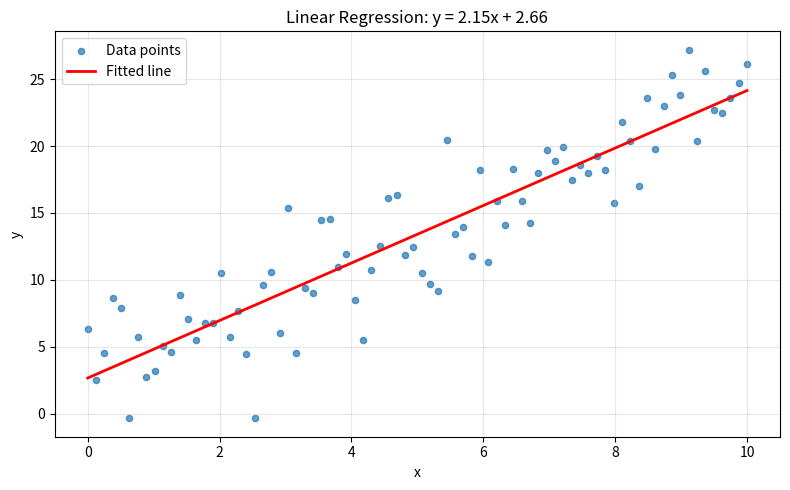
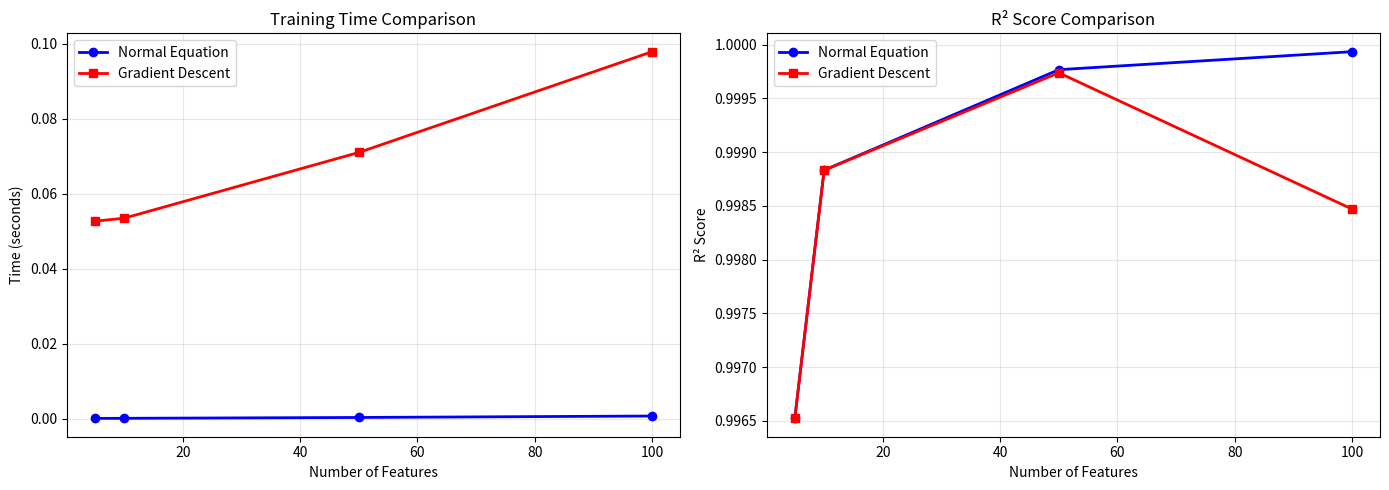

The matplotlib source for these figures, in order:
#!/usr/bin/env python3
# -*- coding: utf-8 -*-

import numpy as np
import matplotlib.pyplot as plt
import time


class LinearRegression:
    """
    线性回归模型
    支持两种求解方式：
    1. 正规方程（Normal Equation）—— 直接求解析解
    2. 梯度下降（Gradient Descent）—— 迭代优化
    """

    def __init__(self):
        self.weights = None  # 权重向量 w（含偏置）
        self.bias = None     # 偏置 b（当使用梯度下降时单独存储）

    def fit(self, X, y, method='normal_eq', lr=0.01, n_iters=1000):
        """
        训练线性回归模型
        :param X: 训练特征矩阵，形状 (m, n)，m 为样本数，n 为特征数
        :param y: 目标值向量，形状 (m,)
        :param method: 求解方法，'normal_eq' 或 'gradient_descent'
        :param lr: 学习率（仅梯度下降使用）
        :param n_iters: 迭代次数（仅梯度下降使用）
        """
        X = np.array(X, dtype=np.float64)
        y = np.array(y, dtype=np.float64).reshape(-1)

        if X.shape[0] != y.shape[0]:
            raise ValueError("特征矩阵的样本数与目标向量长度不一致")

        if method == 'normal_eq':
            self._fit_normal_eq(X, y)
        elif method == 'gradient_descent':
            self._fit_gradient_descent(X, y, lr, n_iters)
        else:
            raise ValueError(f"不支持的求解方法: {method}")

    def _fit_normal_eq(self, X, y):
        """
        正规方程求解：w = (X^T X)^(-1) X^T y
        在 X 前面拼接一列 1，将偏置合并到权重向量中
        """
        m = X.shape[0]
        X_b = np.hstack([np.ones((m, 1)), X])  # (m, n+1)

        # w = (X^T X)^(-1) X^T y
        self.weights = np.linalg.inv(X_b.T @ X_b) @ X_b.T @ y
        self.bias = self.weights[0]
        self.weights = self.weights[1:]

    def _fit_gradient_descent(self, X, y, lr, n_iters):
        """
        批量梯度下降求解
        """
        m, n = X.shape
        self.weights = np.zeros(n)
        self.bias = 0.0

        cost_history = []

        for i in range(n_iters):
            y_pred = X @ self.weights + self.bias
            error = y_pred - y

            # 计算代价（MSE）
            cost = (1 / (2 * m)) * np.sum(error ** 2)
            cost_history.append(cost)

            # 更新参数
            dw = (1 / m) * (X.T @ error)
            db = (1 / m) * np.sum(error)

            self.weights -= lr * dw
            self.bias -= lr * db

        self.cost_history = cost_history

    def predict(self, X):
        """
        预测
        :param X: 特征矩阵，形状 (m, n)
        :return: 预测值，形状 (m,)
        """
        if self.weights is None:
            raise RuntimeError("模型尚未训练，请先调用 fit()")
        X = np.array(X, dtype=np.float64)
        return X @ self.weights + self.bias

    def score(self, X, y):
        """
        计算 R² 决定系数
        :param X: 特征矩阵
        :param y: 真实目标值
        :return: R² 值，越接近 1 越好
        """
        y = np.array(y, dtype=np.float64).reshape(-1)
        y_pred = self.predict(X)
        ss_res = np.sum((y - y_pred) ** 2)
        ss_tot = np.sum((y - np.mean(y)) ** 2)
        return 1 - ss_res / ss_tot


def generate_data(m=100, noise=10, seed=42):
    """
    生成模拟数据：y = 3 + 4*x1 + 5*x2 + 噪声
    """
    np.random.seed(seed)
    X = np.random.rand(m, 2) * 100
    y = 3 + 4 * X[:, 0] + 5 * X[:, 1] + np.random.randn(m) * noise
    return X, y


def demo_normal_eq():
    """
    演示：正规方程求解线性回归
    """
    print("=" * 50)
    print("正规方程求解线性回归")
    print("=" * 50)

    X, y = generate_data()
    model = LinearRegression()
    model.fit(X, y, method='normal_eq')

    print(f"权重 w: {model.weights}")
    print(f"偏置 b: {model.bias:.4f}")
    print(f"R² 决定系数: {model.score(X, y):.6f}")

    y_pred = model.predict(X[:5])
    print(f"\n前 5 个样本预测 vs 真实值:")
    for i in range(5):
        print(f"  预测: {y_pred[i]:.2f}, 真实: {y[i]:.2f}")


def demo_gradient_descent():
    """
    演示：梯度下降求解线性回归
    """
    print("\n" + "=" * 50)
    print("梯度下降求解线性回归")
    print("=" * 50)

    X, y = generate_data()
    model = LinearRegression()
    model.fit(X, y, method='gradient_descent', lr=0.0001, n_iters=5000)

    print(f"权重 w: {model.weights}")
    print(f"偏置 b: {model.bias:.4f}")
    print(f"R² 决定系数: {model.score(X, y):.6f}")
    print(f"最终代价: {model.cost_history[-1]:.4f}")


def demo_plot():
    """
    演示：一维线性回归可视化
    """
    np.random.seed(0)
    X_1d = np.linspace(0, 10, 80)
    y_1d = 2.5 * X_1d + 1.0 + np.random.randn(80) * 3

    model = LinearRegression()
    model.fit(X_1d.reshape(-1, 1), y_1d, method='normal_eq')

    X_plot = np.linspace(0, 10, 100).reshape(-1, 1)
    y_plot = model.predict(X_plot)

    plt.figure(figsize=(8, 5))
    plt.scatter(X_1d, y_1d, s=20, alpha=0.7, label='Data points')
    plt.plot(X_plot, y_plot, color='red', linewidth=2, label='Fitted line')
    plt.xlabel('x')
    plt.ylabel('y')
    plt.title(f'Linear Regression: y = {model.weights[0]:.2f}x + {model.bias:.2f}')
    plt.legend()
    plt.grid(True, alpha=0.3)
    plt.tight_layout()
    plt.savefig('linear_regression_fit.png', dpi=150)
    print("\nPlot saved: linear_regression_fit.png")
    plt.close()


def generate_multivariate_data(m=100, n_features=5, noise=1.0, seed=42):
    """
    生成多变量模拟数据：y = w0 + w1*x1 + ... + wn*xn + 噪声
    """
    np.random.seed(seed)
    X = np.random.randn(m, n_features)
    true_weights = np.random.randn(n_features) * 10
    true_bias = np.random.randn() * 5
    y = X @ true_weights + true_bias + np.random.randn(m) * noise
    return X, y, true_weights, true_bias


def benchmark_multivariate():
    """
    多变量线性回归性能对比测试
    对比正规方程和梯度下降在不同特征数和样本数下的表现
    """
    print("=" * 60)
    print("多变量线性回归性能对比测试")
    print("=" * 60)

    # 测试配置
    feature_sizes = [5, 10, 50, 100]
    sample_sizes = [100, 500, 1000]

    results = {
        'normal_eq': {'time': [], 'r2': []},
        'gradient_descent': {'time': [], 'r2': []}
    }

    print("\n测试不同特征数量（固定样本数=500）:")
    print("-" * 60)
    print(f"{'特征数':<8} {'正规方程时间(s)':<15} {'梯度下降时间(s)':<15} {'正规方程R²':<12} {'梯度下降R²':<12}")
    print("-" * 60)

    for n_features in feature_sizes:
        X, y, true_w, true_b = generate_multivariate_data(m=500, n_features=n_features, noise=1.0)

        # 正规方程
        model_ne = LinearRegression()
        start = time.time()
        model_ne.fit(X, y, method='normal_eq')
        time_ne = time.time() - start
        r2_ne = model_ne.score(X, y)

        # 梯度下降（需要调整学习率以适应特征数）
        model_gd = LinearRegression()
        lr = 0.01 / np.sqrt(n_features)  # 根据特征数调整学习率
        start = time.time()
        model_gd.fit(X, y, method='gradient_descent', lr=lr, n_iters=5000)
        time_gd = time.time() - start
        r2_gd = model_gd.score(X, y)

        results['normal_eq']['time'].append(time_ne)
        results['normal_eq']['r2'].append(r2_ne)
        results['gradient_descent']['time'].append(time_gd)
        results['gradient_descent']['r2'].append(r2_gd)

        print(f"{n_features:<8} {time_ne:<15.6f} {time_gd:<15.6f} {r2_ne:<12.6f} {r2_gd:<12.6f}")

    print("\n测试不同样本数量（固定特征数=10）:")
    print("-" * 60)
    print(f"{'样本数':<8} {'正规方程时间(s)':<15} {'梯度下降时间(s)':<15} {'正规方程R²':<12} {'梯度下降R²':<12}")
    print("-" * 60)

    for m in sample_sizes:
        X, y, true_w, true_b = generate_multivariate_data(m=m, n_features=10, noise=1.0)

        # 正规方程
        model_ne = LinearRegression()
        start = time.time()
        model_ne.fit(X, y, method='normal_eq')
        time_ne = time.time() - start
        r2_ne = model_ne.score(X, y)

        # 梯度下降
        model_gd = LinearRegression()
        start = time.time()
        model_gd.fit(X, y, method='gradient_descent', lr=0.01, n_iters=5000)
        time_gd = time.time() - start
        r2_gd = model_gd.score(X, y)

        print(f"{m:<8} {time_ne:<15.6f} {time_gd:<15.6f} {r2_ne:<12.6f} {r2_gd:<12.6f}")

    # 可视化对比
    fig, axes = plt.subplots(1, 2, figsize=(14, 5))

    # 时间对比
    axes[0].plot(feature_sizes, results['normal_eq']['time'], 'b-o', label='Normal Equation', linewidth=2)
    axes[0].plot(feature_sizes, results['gradient_descent']['time'], 'r-s', label='Gradient Descent', linewidth=2)
    axes[0].set_xlabel('Number of Features')
    axes[0].set_ylabel('Time (seconds)')
    axes[0].set_title('Training Time Comparison')
    axes[0].legend()
    axes[0].grid(True, alpha=0.3)

    # R² 对比
    axes[1].plot(feature_sizes, results['normal_eq']['r2'], 'b-o', label='Normal Equation', linewidth=2)
    axes[1].plot(feature_sizes, results['gradient_descent']['r2'], 'r-s', label='Gradient Descent', linewidth=2)
    axes[1].set_xlabel('Number of Features')
    axes[1].set_ylabel('R² Score')
    axes[1].set_title('R² Score Comparison')
    axes[1].legend()
    axes[1].grid(True, alpha=0.3)

    plt.tight_layout()
    plt.savefig('linear_regression_benchmark.png', dpi=150)
    print("\nBenchmark plot saved: linear_regression_benchmark.png")
    plt.close()

    # 打印总结
    print("\n" + "=" * 60)
    print("性能对比总结:")
    print("=" * 60)
    print("1. 正规方程：")
    print("   - 优点：直接求解，无需调参，适合中小规模数据")
    print("   - 缺点：需要计算矩阵逆，时间复杂度 O(n³)，特征数过多时慢")
    print("   - 适用场景：特征数 < 10000，样本数适中")
    print("\n2. 梯度下降：")
    print("   - 优点：可扩展性强，适合大规模数据，可处理特征数很多的情况")
    print("   - 缺点：需要调学习率和迭代次数，收敛速度依赖数据尺度")
    print("   - 适用场景：特征数 > 10000，或样本数非常大")
    print("\n建议：")
    print("- 特征数较少时优先使用正规方程（简单快速）")
    print("- 特征数较多时使用梯度下降（避免矩阵求逆的数值不稳定）")
    print("- 实际应用中可考虑使用 SGD、Mini-batch GD 等变体加速收敛")


if __name__ == '__main__':
    demo_normal_eq()
    demo_gradient_descent()
    demo_plot()
    benchmark_multivariate()
